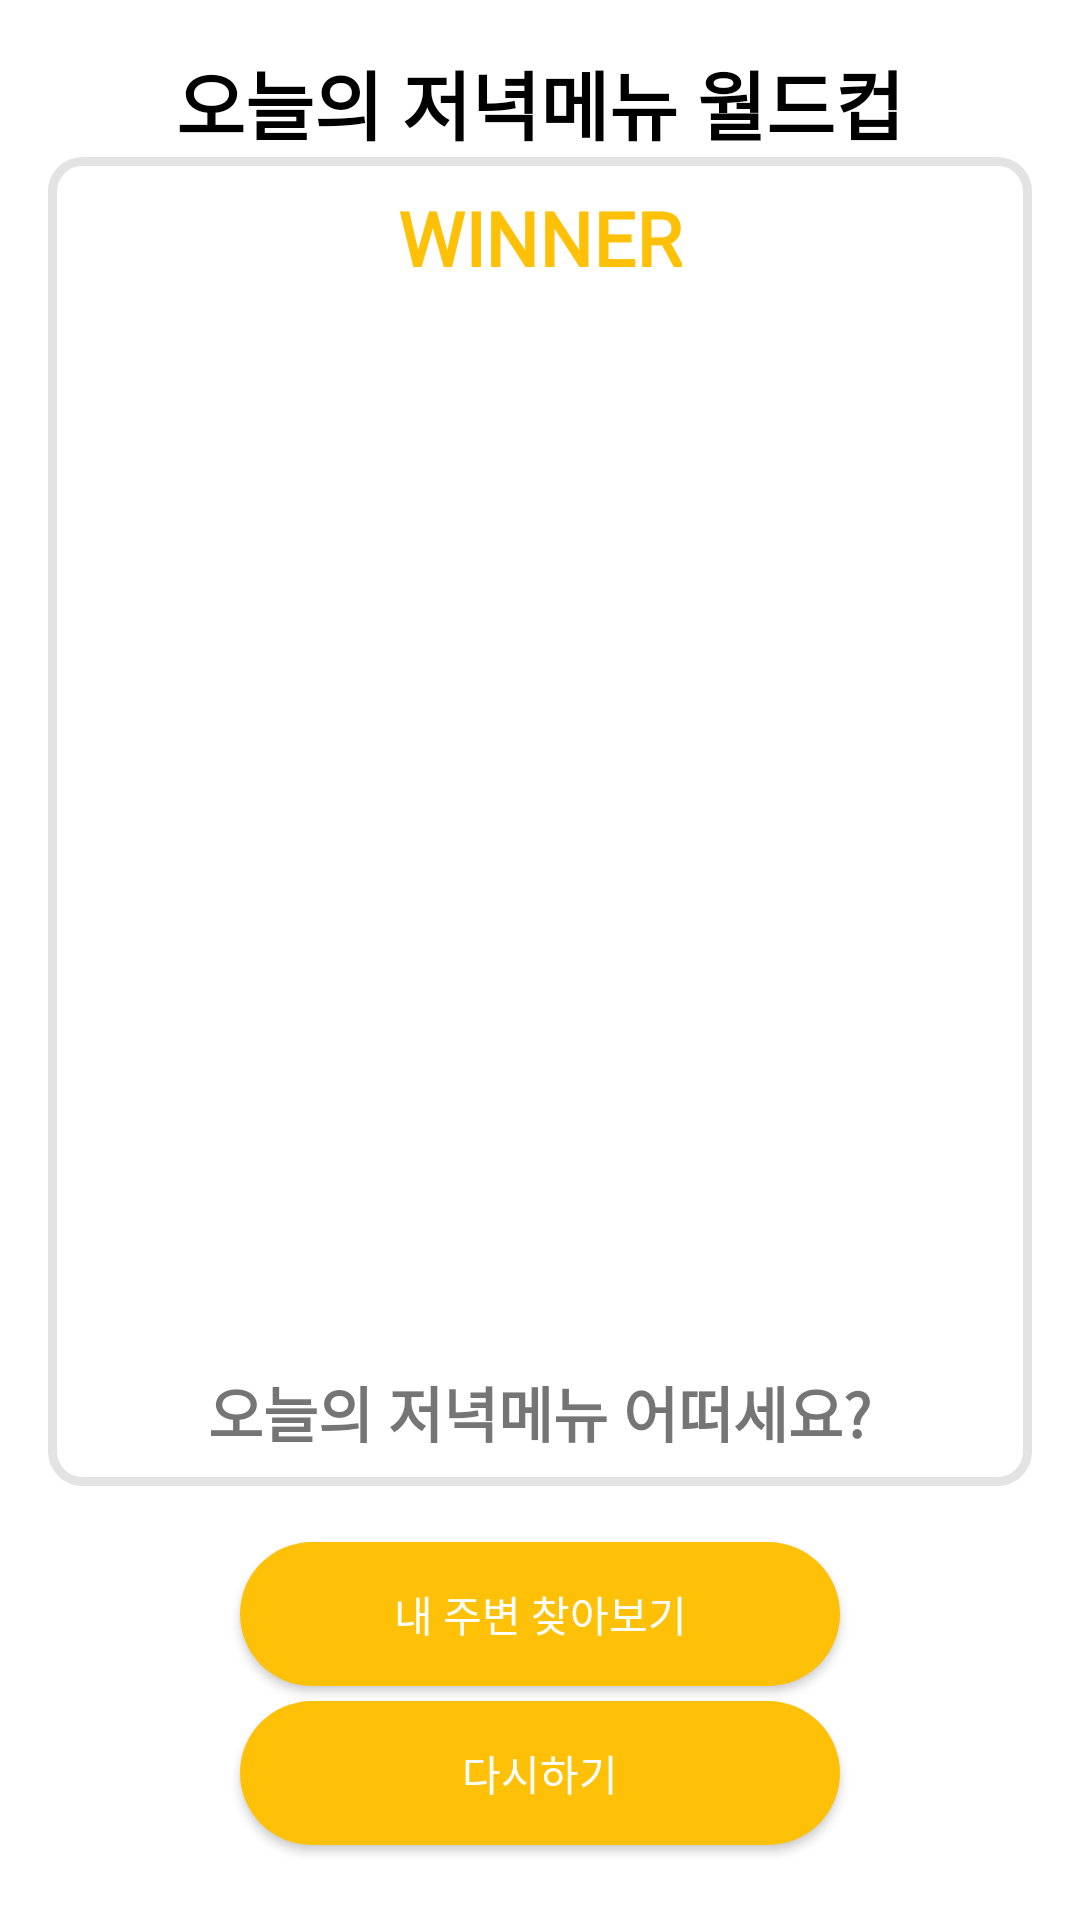

Produce the Android XML layout that renders to this screen, including the resource entries it uses.
<!-- AndroidManifest.xml: application theme Theme.MyApplication -->
<!-- res/layout/activity_popup.xml -->
<?xml version="1.0" encoding="utf-8"?>
<LinearLayout xmlns:android="http://schemas.android.com/apk/res/android"
    android:layout_width="match_parent"
    android:layout_height="match_parent"
    android:background="@android:color/white"
    android:gravity="center"
    android:orientation="vertical"
    android:padding="16dp">

    <TextView
        android:layout_width="match_parent"
        android:layout_height="wrap_content"
        android:text="오늘의 저녁메뉴 월드컵"
        android:textColor="@color/black"
        android:fontFamily="@font/kcchanbit"
        android:textAlignment="center"
        android:textSize="25dp"
        android:textStyle="bold" />

    <LinearLayout
        android:layout_width="match_parent"
        android:layout_height="wrap_content"
        android:background="@drawable/result_rectangle_style"
        android:gravity="center"
        android:orientation="vertical">

        <TextView
            android:layout_width="wrap_content"
            android:layout_height="wrap_content"
            android:layout_marginTop="10dp"
            android:fontFamily="@font/kcchanbit"
            android:textColor="@color/primary_color"
            android:text="WINNER"
            android:textAlignment="center"
            android:textSize="25dp"
            android:textStyle="bold" />


        <ImageView
            android:id="@+id/resultImage"
            android:layout_width="match_parent"
            android:layout_height="350dp"
            android:layout_marginLeft="10dp"
            android:layout_marginRight="10dp" />

        <TextView
            android:id="@+id/imageText"
            android:layout_width="wrap_content"
            android:layout_height="wrap_content"
            android:layout_margin="10dp"
            android:text="오늘의 저녁메뉴 어떠세요?"
            android:fontFamily="@font/kcchanbit"
            android:textAlignment="center"
            android:textSize="20dp"
            android:textStyle="bold" />

    </LinearLayout>
    <LinearLayout
        android:layout_width="match_parent"
        android:layout_height="match_parent"
        android:layout_marginTop="10dp"
        android:gravity="center"
        android:orientation="vertical">

        <Button
            android:id="@+id/goButton"
            style="@style/CustomButtonStyle"
            android:layout_width="200dp"
            android:layout_height="wrap_content"
            android:text="내 주변 찾아보기"
            android:fontFamily="@font/kcchanbit"
            />

        <Button
            android:id="@+id/reset"
            style="@style/CustomButtonStyle"
            android:layout_width="200dp"
            android:fontFamily="@font/kcchanbit"
            android:layout_height="wrap_content"
            android:layout_marginTop="5dp"
            android:text="다시하기" />

    </LinearLayout>

</LinearLayout>
<!-- resources referenced by this layout -->
<resources>
  <color name="black">#FF000000</color>
  <color name="primary_color">#FFC107</color>
  <!-- drawable result_rectangle_style (drawable) -->
  <?xml version="1.0" encoding="utf-8"?>
  <shape xmlns:android="http://schemas.android.com/apk/res/android">
  
      <corners android:radius="10dp" />
  
      <solid android:color="@color/white" />
  
      <stroke
          android:width="3dp"
          android:color="#81C7C7C7" />
  </shape>
  <style name="CustomButtonStyle">
          <item name="android:background">@drawable/custom_button_background</item>
          <item name="android:textColor">#FFFFFF</item>
      </style>
  <style name="Theme.MyApplication" parent="Base.Theme.MyApplication" />
  <color name="white">#FFFFFFFF</color>
  <!-- drawable custom_button_background (drawable) -->
  <?xml version="1.0" encoding="utf-8"?>
  <shape xmlns:android="http://schemas.android.com/apk/res/android">
      <solid android:color="#FFC107" />
      <corners android:radius="30dp" />
  </shape>
  <style name="Base.Theme.MyApplication" parent="Theme.AppCompat.Light">
          
          
      </style>
</resources>
